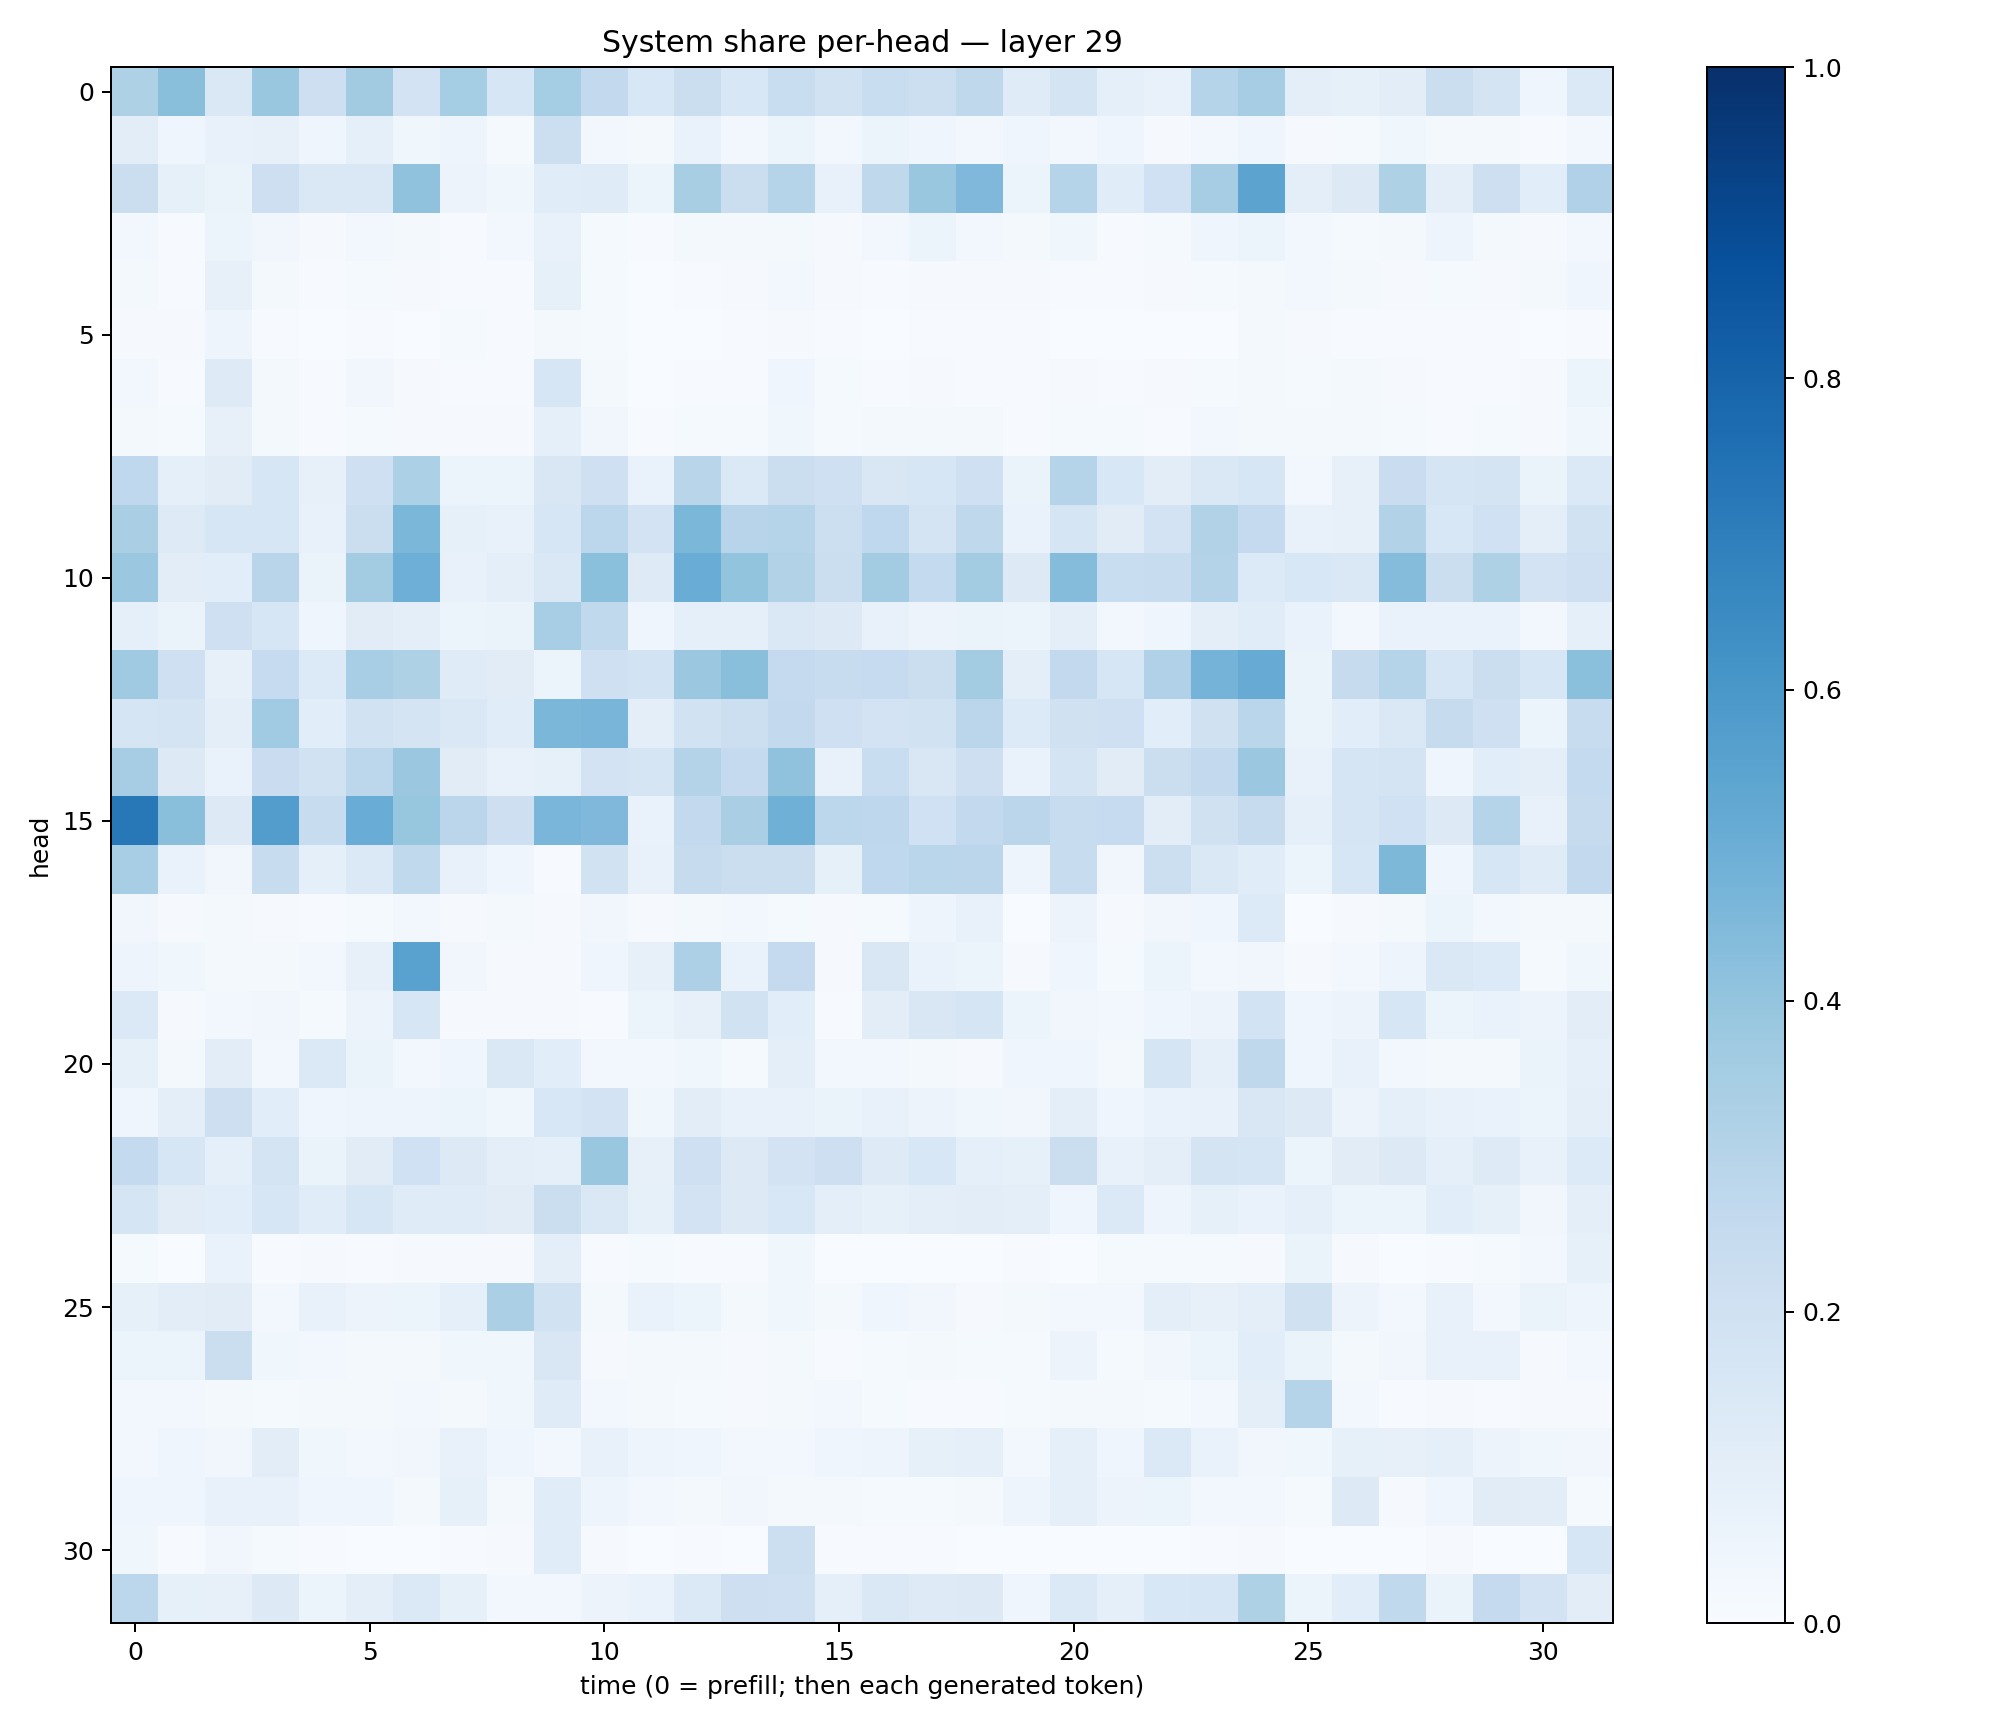

Values plotted in this chart, from the file beside it:
0.32107472, 0.42465302, 0.1462717, 0.3828348, 0.21229447, 0.3622695, 0.18245526, 0.35542646, 0.15743053, 0.3535918, 0.25880107, 0.15618463, 0.22522727, 0.15347138, 0.23302238, 0.18770911, 0.23138939, 0.21726297, 0.26973456, 0.11954861, 0.17519908, 0.09350893, 0.073026836, 0.30338773
0.1022, 0.04063, 0.07653, 0.07921, 0.04604, 0.08636, 0.03848, 0.04917, 0.01504, 0.2156, 0.02786, 0.01992, 0.06749, 0.02993, 0.05257, 0.02625, 0.05082, 0.04021, 0.02839, 0.0415, 0.02653, 0.04133, 0.01108, 0.0277
0.2189, 0.08207, 0.0656, 0.2136, 0.1463, 0.1422, 0.4098, 0.05575, 0.03755, 0.115, 0.1193, 0.06228, 0.3425, 0.2199, 0.3037, 0.07604, 0.2714, 0.39, 0.4502, 0.06046, 0.3039, 0.1145, 0.2026, 0.3513
0.02899, 0.005399, 0.05907, 0.03451, 0.008478, 0.02744, 0.01853, 0.005277, 0.03075, 0.07211, 0.01245, 0.006361, 0.01934, 0.01831, 0.01804, 0.00795, 0.0287, 0.05286, 0.02842, 0.01605, 0.03771, 0.004202, 0.01394, 0.04147
0.02197, 0.006054, 0.08073, 0.01964, 0.007729, 0.01487, 0.01021, 0.007598, 0.005007, 0.08385, 0.01496, 0.00231, 0.005542, 0.01125, 0.0312, 0.01114, 0.005814, 0.00927, 0.01005, 0.01123, 0.006678, 0.006802, 0.01084, 0.01359
0.008638, 0.01137, 0.04742, 0.006638, 0.002612, 0.004582, 0.002875, 0.01396, 0.004839, 0.02216, 0.01189, 0.003051, 0.003799, 0.005502, 0.009915, 0.004241, 0.002704, 0.004953, 0.006916, 0.004235, 0.002974, 0.001301, 0.001223, 0.002847
0.02381, 0.005432, 0.124, 0.01744, 0.006504, 0.03291, 0.00913, 0.006575, 0.00689, 0.1579, 0.01718, 0.00307, 0.007336, 0.006128, 0.04665, 0.0133, 0.006026, 0.009866, 0.00724, 0.005654, 0.008549, 0.005618, 0.00789, 0.01436
0.02182, 0.01374, 0.08048, 0.01845, 0.006531, 0.01464, 0.01091, 0.01113, 0.007967, 0.09055, 0.03394, 0.006126, 0.01445, 0.01495, 0.03745, 0.01229, 0.01696, 0.02172, 0.01621, 0.007641, 0.01442, 0.01221, 0.007203, 0.02663
0.2664, 0.08649, 0.1117, 0.1569, 0.08081, 0.2057, 0.3284, 0.05374, 0.06004, 0.1498, 0.2042, 0.06838, 0.2901, 0.1386, 0.2232, 0.2067, 0.1496, 0.1613, 0.2044, 0.06552, 0.2969, 0.1543, 0.102, 0.1465
0.3377, 0.122, 0.1589, 0.1591, 0.07265, 0.224, 0.4582, 0.0851, 0.07708, 0.1596, 0.2787, 0.1809, 0.4586, 0.2957, 0.2973, 0.2172, 0.269, 0.1773, 0.2726, 0.06707, 0.1654, 0.111, 0.1832, 0.3099
0.3826, 0.1041, 0.109, 0.2911, 0.06323, 0.3581, 0.4957, 0.07198, 0.101, 0.1453, 0.4182, 0.122, 0.5064, 0.3989, 0.3157, 0.2207, 0.3575, 0.2557, 0.3566, 0.1257, 0.4341, 0.2335, 0.2373, 0.3078
0.0888, 0.06446, 0.2065, 0.1563, 0.04392, 0.1102, 0.0975, 0.05117, 0.06522, 0.3447, 0.2619, 0.04339, 0.08837, 0.08867, 0.1431, 0.1257, 0.07809, 0.0551, 0.06532, 0.06024, 0.1008, 0.02452, 0.0426, 0.09519
0.3701, 0.2097, 0.07906, 0.2498, 0.1341, 0.3455, 0.3236, 0.1173, 0.1107, 0.05333, 0.2072, 0.1846, 0.3808, 0.424, 0.2519, 0.2375, 0.2491, 0.2196, 0.3584, 0.09786, 0.2582, 0.1592, 0.3194, 0.4746
0.1658, 0.173, 0.09441, 0.3659, 0.1067, 0.1939, 0.1727, 0.1422, 0.1143, 0.4585, 0.4666, 0.09529, 0.1939, 0.2183, 0.2583, 0.2072, 0.1819, 0.1907, 0.2852, 0.1365, 0.196, 0.209, 0.1065, 0.1973
0.3503, 0.1327, 0.06704, 0.2302, 0.1937, 0.278, 0.3819, 0.111, 0.07796, 0.08581, 0.181, 0.1673, 0.3065, 0.2536, 0.4084, 0.07452, 0.2329, 0.1495, 0.2114, 0.068, 0.1728, 0.1112, 0.2207, 0.2581
0.7189, 0.4227, 0.1276, 0.5707, 0.2391, 0.5063, 0.3915, 0.2824, 0.2111, 0.4647, 0.4524, 0.06691, 0.26, 0.3374, 0.4893, 0.2781, 0.2761, 0.2012, 0.2602, 0.2834, 0.2411, 0.2476, 0.1031, 0.1972
0.3467, 0.07002, 0.032, 0.2365, 0.08925, 0.1405, 0.2621, 0.0743, 0.0406, 0.004134, 0.1879, 0.077, 0.2425, 0.219, 0.2238, 0.08443, 0.2666, 0.289, 0.2847, 0.04733, 0.2418, 0.03188, 0.2168, 0.1472
0.03406, 0.01118, 0.02194, 0.009996, 0.006335, 0.01491, 0.02452, 0.01131, 0.01624, 0.009588, 0.03349, 0.0101, 0.02289, 0.0278, 0.01326, 0.009698, 0.01427, 0.04741, 0.07191, 0.003853, 0.05609, 0.008975, 0.03408, 0.04631
0.05058, 0.03877, 0.01974, 0.02066, 0.02442, 0.07875, 0.5516, 0.03419, 0.01123, 0.009564, 0.04249, 0.07917, 0.3243, 0.06802, 0.2524, 0.01057, 0.1485, 0.06844, 0.05877, 0.01061, 0.04226, 0.01339, 0.05361, 0.02472
0.1406, 0.008223, 0.03032, 0.03342, 0.01227, 0.05535, 0.1604, 0.009374, 0.01057, 0.0114, 0.00555, 0.05091, 0.08139, 0.1914, 0.1074, 0.004007, 0.1054, 0.1511, 0.1669, 0.05156, 0.03401, 0.02707, 0.03914, 0.05837
0.08583, 0.02149, 0.1021, 0.02911, 0.1404, 0.06423, 0.02656, 0.04266, 0.1449, 0.1061, 0.02809, 0.02981, 0.03822, 0.0132, 0.09706, 0.02786, 0.03075, 0.01674, 0.009011, 0.04176, 0.04565, 0.02047, 0.1661, 0.09293
0.04336, 0.09509, 0.2141, 0.1091, 0.03932, 0.0481, 0.04716, 0.05409, 0.03903, 0.1529, 0.1808, 0.03888, 0.104, 0.07121, 0.07294, 0.06422, 0.0732, 0.05679, 0.03822, 0.03155, 0.0969, 0.04233, 0.06963, 0.07176
0.2562, 0.1607, 0.08828, 0.1764, 0.06276, 0.1121, 0.1993, 0.1301, 0.09642, 0.08626, 0.3849, 0.08076, 0.2064, 0.131, 0.1824, 0.2111, 0.1212, 0.1525, 0.09374, 0.08258, 0.2231, 0.07758, 0.1001, 0.1778
0.1696, 0.1111, 0.1062, 0.1637, 0.1165, 0.1583, 0.1193, 0.1196, 0.1132, 0.2205, 0.1473, 0.08551, 0.1812, 0.1277, 0.1554, 0.09663, 0.0825, 0.0985, 0.1054, 0.0998, 0.04006, 0.1397, 0.04984, 0.08297
0.01238, 0.002574, 0.06913, 0.004043, 0.009599, 0.004712, 0.009531, 0.009643, 0.008495, 0.09945, 0.003941, 0.0153, 0.005058, 0.007789, 0.03643, 0.003321, 0.003178, 0.002759, 0.003263, 0.006016, 0.00239, 0.01255, 0.01391, 0.01335
0.08409, 0.1052, 0.1115, 0.02434, 0.07173, 0.05472, 0.0603, 0.08766, 0.3344, 0.1907, 0.01881, 0.06853, 0.05392, 0.02306, 0.03697, 0.01903, 0.03924, 0.03462, 0.008991, 0.016, 0.02677, 0.02572, 0.0959, 0.07942
0.0529, 0.06106, 0.2222, 0.03881, 0.02751, 0.02057, 0.01665, 0.03668, 0.03536, 0.151, 0.009271, 0.01877, 0.01577, 0.01075, 0.02103, 0.005168, 0.01523, 0.02116, 0.01412, 0.0141, 0.05773, 0.01226, 0.03251, 0.05347
0.03114, 0.02344, 0.02075, 0.01303, 0.02185, 0.02203, 0.02605, 0.02229, 0.03818, 0.121, 0.02487, 0.02305, 0.0134, 0.01126, 0.02145, 0.02399, 0.01193, 0.006151, 0.005767, 0.01256, 0.01664, 0.01722, 0.01427, 0.02931
0.02488, 0.04173, 0.03514, 0.1016, 0.03736, 0.02439, 0.0324, 0.07159, 0.04013, 0.02359, 0.07114, 0.04766, 0.04661, 0.03084, 0.02688, 0.04155, 0.04811, 0.08222, 0.08703, 0.02982, 0.09079, 0.04293, 0.1382, 0.06655
0.04393, 0.04224, 0.0706, 0.07615, 0.04655, 0.04437, 0.01775, 0.08232, 0.01751, 0.1159, 0.04762, 0.02411, 0.02334, 0.035, 0.01748, 0.02059, 0.01225, 0.01294, 0.0217, 0.05066, 0.0899, 0.05715, 0.0595, 0.02674
0.0366, 0.004373, 0.03258, 0.0151, 0.004291, 0.002174, 0.001885, 0.004282, 0.01071, 0.1164, 0.009019, 0.003865, 0.004618, 0.001605, 0.2164, 0.006011, 0.004085, 0.00406, 0.00231, 0.002033, 0.003414, 0.001555, 0.001462, 0.004729
0.2786, 0.08379, 0.08077, 0.13, 0.05334, 0.1015, 0.1381, 0.08226, 0.02915, 0.02361, 0.05665, 0.07027, 0.1385, 0.2111, 0.2082, 0.08887, 0.1484, 0.1215, 0.1301, 0.04198, 0.1391, 0.09164, 0.1542, 0.1626
